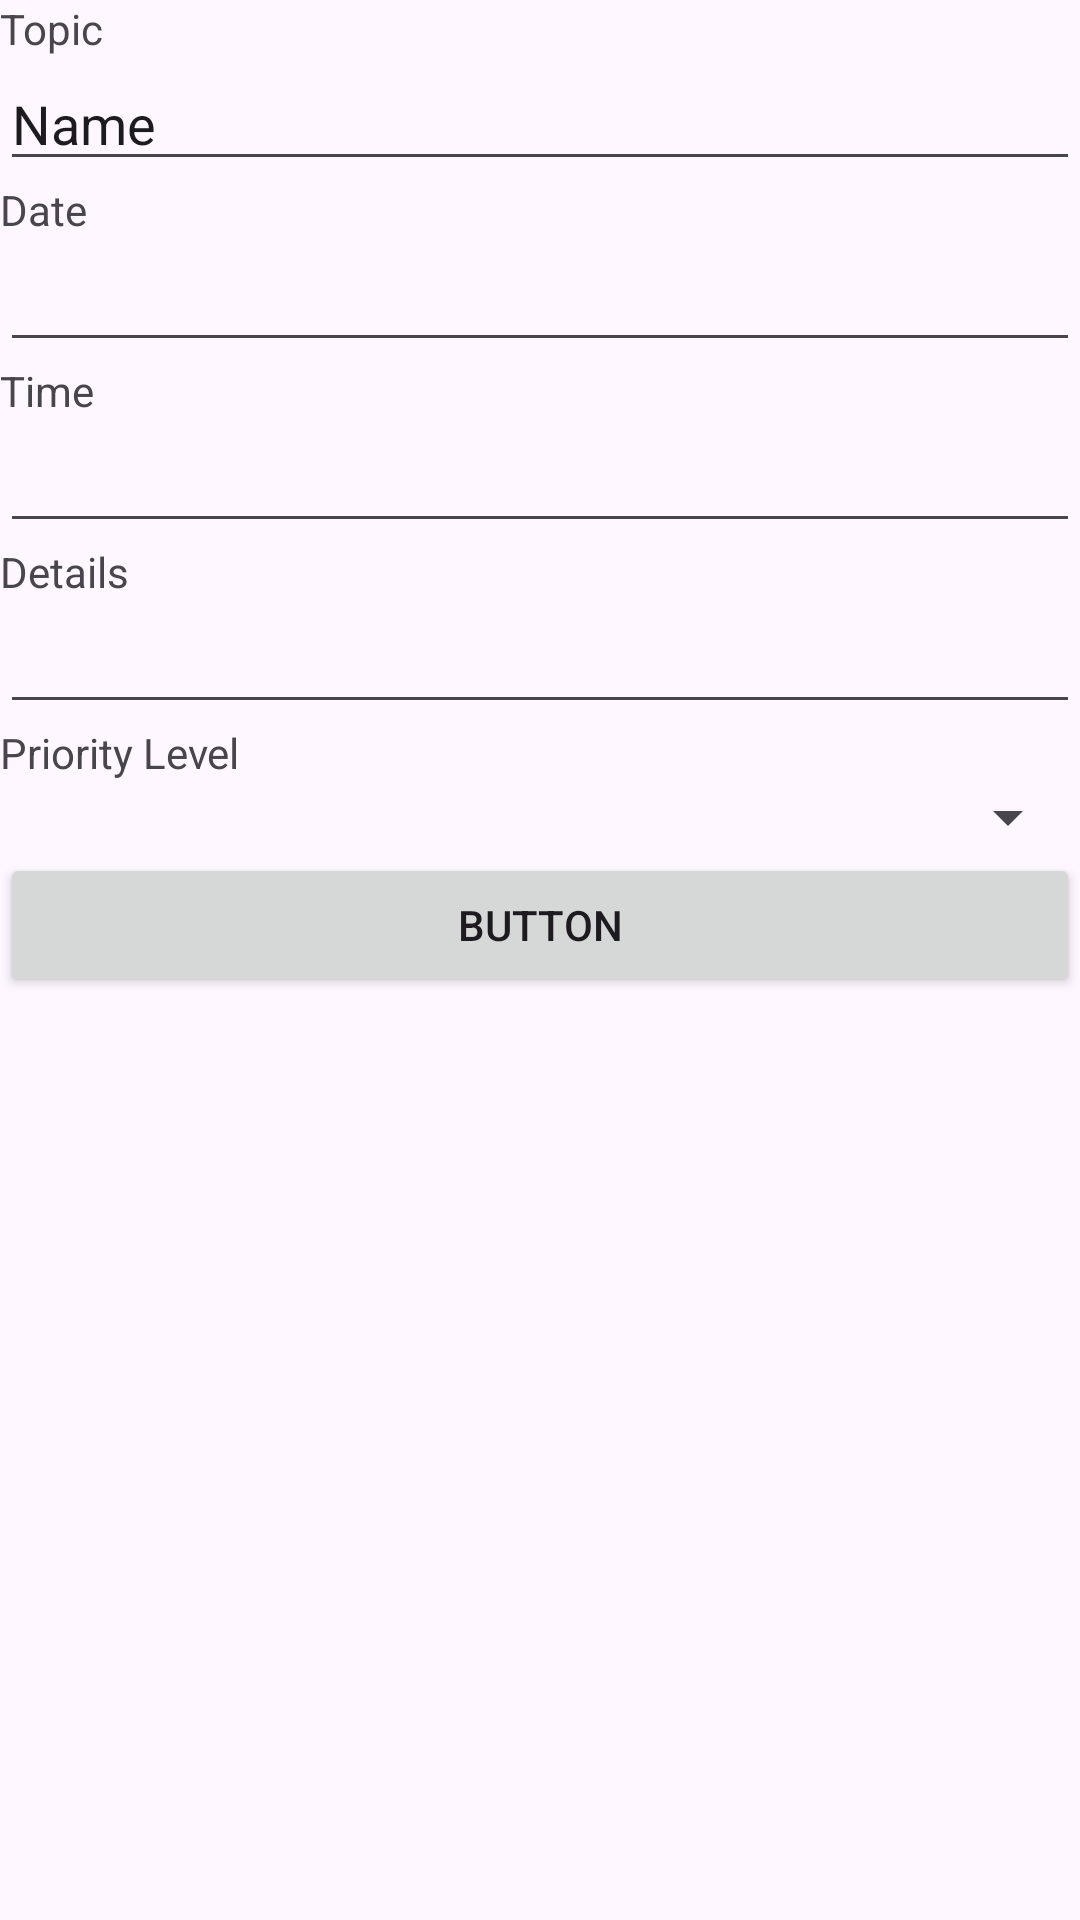

Layout XML and referenced resources for this Android screen:
<!-- AndroidManifest.xml: application theme Theme.LabExam04 -->
<!-- res/layout/fragment_add.xml -->
<?xml version="1.0" encoding="utf-8"?>
<FrameLayout xmlns:android="http://schemas.android.com/apk/res/android"
    xmlns:app="http://schemas.android.com/apk/res-auto"
    xmlns:tools="http://schemas.android.com/tools"
    android:layout_width="match_parent"
    android:layout_height="match_parent"
    tools:context=".AddFragment">

    <ScrollView
        android:layout_width="match_parent"
        android:layout_height="match_parent">

        <LinearLayout
            android:layout_width="match_parent"
            android:layout_height="wrap_content"
            android:orientation="vertical" >

            <TextView
                android:id="@+id/addPTextViewTopic"
                android:layout_width="match_parent"
                android:layout_height="wrap_content"
                android:text="@string/topic" />

            <EditText
                android:id="@+id/addPEditTextTopic"
                android:layout_width="match_parent"
                android:layout_height="wrap_content"
                android:ems="10"
                android:inputType="text"
                android:text="Name" />

            <TextView
                android:id="@+id/addPTextViewDate"
                android:layout_width="match_parent"
                android:layout_height="wrap_content"
                android:text="@string/date" />

            <EditText
                android:id="@+id/addPEditTextDate"
                android:layout_width="match_parent"
                android:layout_height="wrap_content"
                android:ems="10"
                android:inputType="date" />

            <TextView
                android:id="@+id/addPTextViewTime"
                android:layout_width="match_parent"
                android:layout_height="wrap_content"
                android:text="@string/time" />

            <EditText
                android:id="@+id/addPEditTextTime"
                android:layout_width="match_parent"
                android:layout_height="wrap_content"
                android:ems="10"
                android:inputType="time" />

            <TextView
                android:id="@+id/addPTextViewDetails"
                android:layout_width="match_parent"
                android:layout_height="wrap_content"
                android:text="@string/details" />

            <EditText
                android:id="@+id/addPEditTextMultiLineDetails"
                android:layout_width="match_parent"
                android:layout_height="wrap_content"
                android:ems="10"
                android:gravity="start|top"
                android:inputType="textMultiLine" />

            <TextView
                android:id="@+id/addPTextViewPLevel"
                android:layout_width="match_parent"
                android:layout_height="wrap_content"
                android:text="@string/pLevel" />

            <Spinner
                android:id="@+id/addPSpinnerPLevel"
                android:layout_width="match_parent"
                android:layout_height="wrap_content" />

            <Button
                android:id="@+id/addPBtnSubmit"
                android:layout_width="match_parent"
                android:layout_height="wrap_content"
                android:text="Button" />

        </LinearLayout>
    </ScrollView>
</FrameLayout>
<!-- resources referenced by this layout -->
<resources>
  <string name="date">Date</string>
  <string name="details">Details</string>
  <string name="pLevel">Priority Level</string>
  <string name="time">Time</string>
  <string name="topic">Topic</string>
  <style name="Theme.LabExam04" parent="Base.Theme.LabExam04" />
  <style name="Base.Theme.LabExam04" parent="Theme.Material3.DayNight.NoActionBar">
          
          
          <item name="android:statusBarColor">@color/lightblue</item>
      </style>
</resources>
